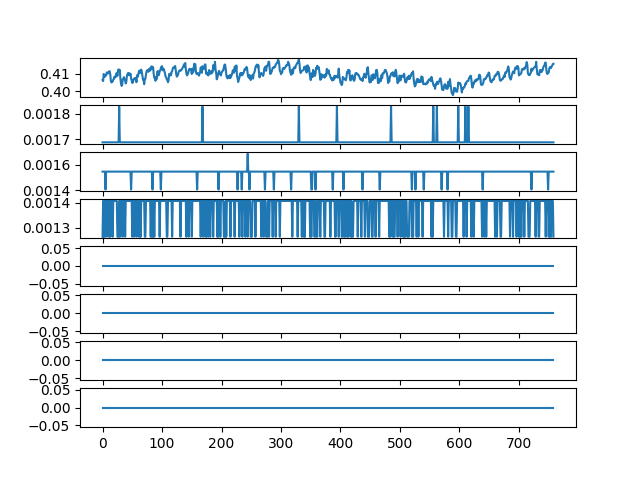

The data file committed next to this chart (first rows):
ch1, ch2, ch3, ch4, ch5, ch6, ch7, ch8
0.4064, 0.001688, 0.001547, 0.001266, 0.0, 0.0, 0.0, 0.0
0.4058, 0.001688, 0.001547, 0.001406, 0.0, 0.0, 0.0, 0.0
0.4099, 0.001688, 0.001547, 0.001266, 0.0, 0.0, 0.0, 0.0
0.4084, 0.001688, 0.001547, 0.001406, 0.0, 0.0, 0.0, 0.0
0.4084, 0.001688, 0.001547, 0.001266, 0.0, 0.0, 0.0, 0.0
0.4089, 0.001688, 0.001406, 0.001406, 0.0, 0.0, 0.0, 0.0
0.4091, 0.001688, 0.001547, 0.001406, 0.0, 0.0, 0.0, 0.0
0.4108, 0.001688, 0.001547, 0.001266, 0.0, 0.0, 0.0, 0.0
0.4108, 0.001688, 0.001547, 0.001406, 0.0, 0.0, 0.0, 0.0
0.4102, 0.001688, 0.001547, 0.001406, 0.0, 0.0, 0.0, 0.0
0.4106, 0.001688, 0.001547, 0.001406, 0.0, 0.0, 0.0, 0.0
0.4115, 0.001688, 0.001547, 0.001266, 0.0, 0.0, 0.0, 0.0
0.4115, 0.001688, 0.001547, 0.001406, 0.0, 0.0, 0.0, 0.0
0.4096, 0.001688, 0.001547, 0.001266, 0.0, 0.0, 0.0, 0.0
0.4058, 0.001688, 0.001547, 0.001406, 0.0, 0.0, 0.0, 0.0
0.405, 0.001688, 0.001547, 0.001406, 0.0, 0.0, 0.0, 0.0
0.4056, 0.001688, 0.001547, 0.001406, 0.0, 0.0, 0.0, 0.0
0.4056, 0.001688, 0.001547, 0.001266, 0.0, 0.0, 0.0, 0.0
0.4067, 0.001688, 0.001547, 0.001406, 0.0, 0.0, 0.0, 0.0
0.407, 0.001688, 0.001547, 0.001406, 0.0, 0.0, 0.0, 0.0
0.4084, 0.001688, 0.001547, 0.001406, 0.0, 0.0, 0.0, 0.0
0.4078, 0.001688, 0.001547, 0.001406, 0.0, 0.0, 0.0, 0.0
0.4081, 0.001688, 0.001547, 0.001406, 0.0, 0.0, 0.0, 0.0
0.4101, 0.001688, 0.001547, 0.001406, 0.0, 0.0, 0.0, 0.0
0.4105, 0.001688, 0.001547, 0.001406, 0.0, 0.0, 0.0, 0.0
0.4088, 0.001688, 0.001547, 0.001266, 0.0, 0.0, 0.0, 0.0
0.412, 0.001688, 0.001547, 0.001266, 0.0, 0.0, 0.0, 0.0
0.4126, 0.001688, 0.001547, 0.001266, 0.0, 0.0, 0.0, 0.0
0.4119, 0.001828, 0.001547, 0.001406, 0.0, 0.0, 0.0, 0.0
0.4123, 0.001688, 0.001547, 0.001266, 0.0, 0.0, 0.0, 0.0
0.4074, 0.001688, 0.001547, 0.001266, 0.0, 0.0, 0.0, 0.0
0.4044, 0.001688, 0.001547, 0.001406, 0.0, 0.0, 0.0, 0.0
0.403, 0.001688, 0.001547, 0.001406, 0.0, 0.0, 0.0, 0.0
0.4036, 0.001688, 0.001547, 0.001406, 0.0, 0.0, 0.0, 0.0
0.407, 0.001688, 0.001547, 0.001266, 0.0, 0.0, 0.0, 0.0
0.4071, 0.001688, 0.001547, 0.001406, 0.0, 0.0, 0.0, 0.0
0.4081, 0.001688, 0.001547, 0.001406, 0.0, 0.0, 0.0, 0.0
0.4068, 0.001688, 0.001547, 0.001406, 0.0, 0.0, 0.0, 0.0
0.4061, 0.001688, 0.001547, 0.001266, 0.0, 0.0, 0.0, 0.0
0.4044, 0.001688, 0.001547, 0.001406, 0.0, 0.0, 0.0, 0.0
0.4054, 0.001688, 0.001547, 0.001406, 0.0, 0.0, 0.0, 0.0
0.4089, 0.001688, 0.001547, 0.001406, 0.0, 0.0, 0.0, 0.0
0.4099, 0.001688, 0.001547, 0.001406, 0.0, 0.0, 0.0, 0.0
0.4105, 0.001688, 0.001547, 0.001406, 0.0, 0.0, 0.0, 0.0
0.4092, 0.001688, 0.001547, 0.001406, 0.0, 0.0, 0.0, 0.0
0.4103, 0.001688, 0.001547, 0.001406, 0.0, 0.0, 0.0, 0.0
0.4092, 0.001688, 0.001547, 0.001406, 0.0, 0.0, 0.0, 0.0
0.4101, 0.001688, 0.001547, 0.001406, 0.0, 0.0, 0.0, 0.0
0.4073, 0.001688, 0.001406, 0.001406, 0.0, 0.0, 0.0, 0.0
0.4061, 0.001688, 0.001547, 0.001406, 0.0, 0.0, 0.0, 0.0
0.4047, 0.001688, 0.001547, 0.001266, 0.0, 0.0, 0.0, 0.0
0.4051, 0.001688, 0.001547, 0.001406, 0.0, 0.0, 0.0, 0.0
0.4068, 0.001688, 0.001547, 0.001406, 0.0, 0.0, 0.0, 0.0
0.407, 0.001688, 0.001547, 0.001266, 0.0, 0.0, 0.0, 0.0
0.4075, 0.001688, 0.001547, 0.001406, 0.0, 0.0, 0.0, 0.0
0.4068, 0.001688, 0.001547, 0.001406, 0.0, 0.0, 0.0, 0.0
0.4074, 0.001688, 0.001547, 0.001406, 0.0, 0.0, 0.0, 0.0
0.4051, 0.001688, 0.001547, 0.001266, 0.0, 0.0, 0.0, 0.0
0.4092, 0.001688, 0.001547, 0.001406, 0.0, 0.0, 0.0, 0.0
0.4082, 0.001688, 0.001547, 0.001406, 0.0, 0.0, 0.0, 0.0
... 699 more rows
